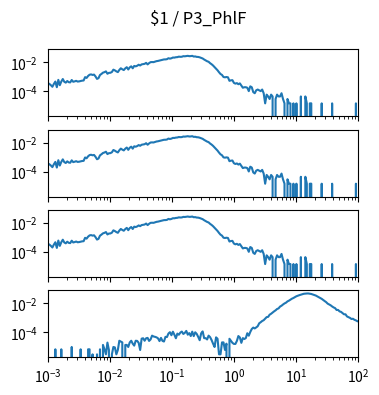

The matplotlib source for this figure: (Note: this script raises an exception after producing the figure.)
import matplotlib.pyplot as plt
import numpy as np

num_plots = 4

fig, ax = plt.subplots(num_plots, 1, sharex=True, sharey=True)
fig.set_size_inches(4, 1*num_plots)

fig.suptitle("$1 / P3_PhlF")

for a in ax:
    a.set_xscale('log')
    a.set_yscale('log')
    a.set_xlim(1.000000e-03, 1.000000e+02)

ax[0].plot([1.000000e-03,1.056818e-03,1.116863e-03,1.180321e-03,1.247384e-03,1.318257e-03,1.393157e-03,1.472313e-03,1.555966e-03,1.644372e-03,1.737801e-03,1.836538e-03,1.940886e-03,2.051162e-03,2.167704e-03,2.290868e-03,2.421029e-03,2.558586e-03,2.703958e-03,2.857591e-03,3.019952e-03,3.191538e-03,3.372873e-03,3.564511e-03,3.767038e-03,3.981072e-03,4.207266e-03,4.446313e-03,4.698941e-03,4.965923e-03,5.248075e-03,5.546257e-03,5.861382e-03,6.194411e-03,6.546362e-03,6.918310e-03,7.311391e-03,7.726806e-03,8.165824e-03,8.629785e-03,9.120108e-03,9.638290e-03,1.018591e-02,1.076465e-02,1.137627e-02,1.202264e-02,1.270574e-02,1.342765e-02,1.419058e-02,1.499685e-02,1.584893e-02,1.674943e-02,1.770109e-02,1.870682e-02,1.976970e-02,2.089296e-02,2.208005e-02,2.333458e-02,2.466039e-02,2.606154e-02,2.754229e-02,2.910717e-02,3.076097e-02,3.250873e-02,3.435579e-02,3.630781e-02,3.837072e-02,4.055085e-02,4.285485e-02,4.528976e-02,4.786301e-02,5.058247e-02,5.345644e-02,5.649370e-02,5.970353e-02,6.309573e-02,6.668068e-02,7.046931e-02,7.447320e-02,7.870458e-02,8.317638e-02,8.790225e-02,9.289664e-02,9.817479e-02,1.037528e-01,1.096478e-01,1.158777e-01,1.224616e-01,1.294196e-01,1.367729e-01,1.445440e-01,1.527566e-01,1.614359e-01,1.706082e-01,1.803018e-01,1.905461e-01,2.013724e-01,2.128139e-01,2.249055e-01,2.376840e-01,2.511886e-01,2.654606e-01,2.805434e-01,2.964831e-01,3.133286e-01,3.311311e-01,3.499452e-01,3.698282e-01,3.908409e-01,4.130475e-01,4.365158e-01,4.613176e-01,4.875285e-01,5.152286e-01,5.445027e-01,5.754399e-01,6.081350e-01,6.426877e-01,6.792036e-01,7.177943e-01,7.585776e-01,8.016781e-01,8.472274e-01,8.953648e-01,9.462372e-01,1.000000e+00,1.056818e+00,1.116863e+00,1.180321e+00,1.247384e+00,1.318257e+00,1.393157e+00,1.472313e+00,1.555966e+00,1.644372e+00,1.737801e+00,1.836538e+00,1.940886e+00,2.051162e+00,2.167704e+00,2.290868e+00,2.421029e+00,2.558586e+00,2.703958e+00,2.857591e+00,3.019952e+00,3.191538e+00,3.372873e+00,3.564511e+00,3.767038e+00,3.981072e+00,4.207266e+00,4.446313e+00,4.698941e+00,4.965923e+00,5.248075e+00,5.546257e+00,5.861382e+00,6.194411e+00,6.546362e+00,6.918310e+00,7.311391e+00,7.726806e+00,8.165824e+00,8.629785e+00,9.120108e+00,9.638290e+00,1.018591e+01,1.076465e+01,1.137627e+01,1.202264e+01,1.270574e+01,1.342765e+01,1.419058e+01,1.499685e+01,1.584893e+01,1.674943e+01,1.770109e+01,1.870682e+01,1.976970e+01,2.089296e+01,2.208005e+01,2.333458e+01,2.466039e+01,2.606154e+01,2.754229e+01,2.910717e+01,3.076097e+01,3.250873e+01,3.435579e+01,3.630781e+01,3.837072e+01,4.055085e+01,4.285485e+01,4.528976e+01,4.786301e+01,5.058247e+01,5.345644e+01,5.649370e+01,5.970353e+01,6.309573e+01,6.668068e+01,7.046931e+01,7.447320e+01,7.870458e+01,8.317638e+01,8.790225e+01,9.289664e+01,9.817479e+01,1.037528e+02,1.096478e+02,1.158777e+02,1.224616e+02,1.294196e+02,1.367729e+02,1.445440e+02,1.527566e+02,1.614359e+02,1.706082e+02,1.803018e+02,1.905461e+02,2.013724e+02,2.128139e+02,2.249055e+02,2.376840e+02,2.511886e+02,2.654606e+02,2.805434e+02,2.964831e+02,3.133286e+02,3.311311e+02,3.499452e+02,3.698282e+02,3.908409e+02,4.130475e+02,4.365158e+02,4.613176e+02,4.875285e+02,5.152286e+02,5.445027e+02,5.754399e+02,6.081350e+02,6.426877e+02,6.792036e+02,7.177943e+02,7.585776e+02,8.016781e+02,8.472274e+02,8.953648e+02,9.462372e+02,], [3.699484e-04,3.255546e-04,2.663628e-04,2.071711e-04,3.255546e-04,4.735339e-04,1.923731e-04,6.215132e-04,2.663628e-04,4.735339e-04,7.103008e-04,4.587360e-04,3.995442e-04,5.179277e-04,4.291401e-04,4.143422e-04,6.067153e-04,4.587360e-04,4.883318e-04,5.327256e-04,4.735339e-04,4.883318e-04,5.179277e-04,5.475236e-04,5.623215e-04,9.618657e-04,8.434822e-04,1.154239e-03,1.405804e-03,1.479793e-03,1.361410e-03,1.435400e-03,1.065451e-03,7.250988e-04,8.138864e-04,1.346612e-03,1.598177e-03,1.953327e-03,2.116105e-03,2.397265e-03,1.642571e-03,1.894136e-03,1.923731e-03,2.175296e-03,3.151960e-03,2.811607e-03,2.397265e-03,2.130903e-03,3.018779e-03,3.921453e-03,3.344333e-03,2.959587e-03,3.877059e-03,4.661349e-03,3.240748e-03,4.528168e-03,5.356852e-03,3.921453e-03,5.682407e-03,5.312458e-03,5.859982e-03,6.895837e-03,6.141143e-03,7.295382e-03,7.680128e-03,7.946491e-03,9.293103e-03,7.265786e-03,8.923154e-03,1.040295e-02,1.058052e-02,1.043254e-02,1.137961e-02,1.220830e-02,1.263744e-02,1.340693e-02,1.420602e-02,1.530106e-02,1.604096e-02,1.612975e-02,1.666247e-02,1.945928e-02,1.820146e-02,1.932610e-02,2.166418e-02,2.139781e-02,2.272963e-02,2.312917e-02,2.496412e-02,2.426861e-02,2.460896e-02,2.687305e-02,2.638472e-02,2.740577e-02,2.838244e-02,2.697663e-02,2.725779e-02,2.835284e-02,2.537846e-02,2.583719e-02,2.407624e-02,2.380988e-02,2.240407e-02,2.025837e-02,1.866020e-02,1.581899e-02,1.376208e-02,1.203072e-02,1.099487e-02,8.819569e-03,7.472957e-03,6.081951e-03,4.720541e-03,3.729079e-03,2.856001e-03,2.086509e-03,1.583379e-03,1.361410e-03,9.766637e-04,9.322699e-04,9.766637e-04,9.322699e-04,5.327256e-04,5.771194e-04,5.919174e-04,3.847463e-04,3.403525e-04,3.699484e-04,3.107566e-04,3.551504e-04,2.515649e-04,1.775752e-04,1.923731e-04,1.923731e-04,1.775752e-04,1.035855e-04,2.219690e-04,1.923731e-04,8.878761e-05,7.398967e-05,1.183835e-04,1.331814e-04,1.183835e-04,1.035855e-04,1.331814e-04,7.398967e-05,1.479793e-05,5.919174e-05,4.439380e-05,2.959587e-05,5.919174e-05,4.439380e-05,0.000000e+00,2.959587e-05,5.919174e-05,4.439380e-05,4.439380e-05,7.398967e-05,2.959587e-05,1.479793e-05,0.000000e+00,2.959587e-05,1.479793e-05,1.479793e-05,0.000000e+00,1.479793e-05,0.000000e+00,1.479793e-05,0.000000e+00,0.000000e+00,4.439380e-05,0.000000e+00,0.000000e+00,4.439380e-05,1.479793e-05,0.000000e+00,1.479793e-05,1.479793e-05,0.000000e+00,0.000000e+00,0.000000e+00,0.000000e+00,0.000000e+00,0.000000e+00,1.479793e-05,0.000000e+00,0.000000e+00,0.000000e+00,0.000000e+00,0.000000e+00,0.000000e+00,1.479793e-05,0.000000e+00,0.000000e+00,0.000000e+00,0.000000e+00,0.000000e+00,0.000000e+00,0.000000e+00,0.000000e+00,0.000000e+00,0.000000e+00,0.000000e+00,0.000000e+00,0.000000e+00,0.000000e+00,0.000000e+00,1.479793e-05,0.000000e+00,0.000000e+00,0.000000e+00,0.000000e+00,0.000000e+00,0.000000e+00,0.000000e+00,0.000000e+00,0.000000e+00,0.000000e+00,0.000000e+00,0.000000e+00,0.000000e+00,0.000000e+00,0.000000e+00,0.000000e+00,0.000000e+00,0.000000e+00,0.000000e+00,0.000000e+00,0.000000e+00,0.000000e+00,0.000000e+00,0.000000e+00,0.000000e+00,0.000000e+00,0.000000e+00,0.000000e+00,0.000000e+00,0.000000e+00,0.000000e+00,0.000000e+00,0.000000e+00,0.000000e+00,0.000000e+00,0.000000e+00,0.000000e+00,0.000000e+00,0.000000e+00,0.000000e+00,0.000000e+00,0.000000e+00,])
ax[1].plot([1.000000e-03,1.056818e-03,1.116863e-03,1.180321e-03,1.247384e-03,1.318257e-03,1.393157e-03,1.472313e-03,1.555966e-03,1.644372e-03,1.737801e-03,1.836538e-03,1.940886e-03,2.051162e-03,2.167704e-03,2.290868e-03,2.421029e-03,2.558586e-03,2.703958e-03,2.857591e-03,3.019952e-03,3.191538e-03,3.372873e-03,3.564511e-03,3.767038e-03,3.981072e-03,4.207266e-03,4.446313e-03,4.698941e-03,4.965923e-03,5.248075e-03,5.546257e-03,5.861382e-03,6.194411e-03,6.546362e-03,6.918310e-03,7.311391e-03,7.726806e-03,8.165824e-03,8.629785e-03,9.120108e-03,9.638290e-03,1.018591e-02,1.076465e-02,1.137627e-02,1.202264e-02,1.270574e-02,1.342765e-02,1.419058e-02,1.499685e-02,1.584893e-02,1.674943e-02,1.770109e-02,1.870682e-02,1.976970e-02,2.089296e-02,2.208005e-02,2.333458e-02,2.466039e-02,2.606154e-02,2.754229e-02,2.910717e-02,3.076097e-02,3.250873e-02,3.435579e-02,3.630781e-02,3.837072e-02,4.055085e-02,4.285485e-02,4.528976e-02,4.786301e-02,5.058247e-02,5.345644e-02,5.649370e-02,5.970353e-02,6.309573e-02,6.668068e-02,7.046931e-02,7.447320e-02,7.870458e-02,8.317638e-02,8.790225e-02,9.289664e-02,9.817479e-02,1.037528e-01,1.096478e-01,1.158777e-01,1.224616e-01,1.294196e-01,1.367729e-01,1.445440e-01,1.527566e-01,1.614359e-01,1.706082e-01,1.803018e-01,1.905461e-01,2.013724e-01,2.128139e-01,2.249055e-01,2.376840e-01,2.511886e-01,2.654606e-01,2.805434e-01,2.964831e-01,3.133286e-01,3.311311e-01,3.499452e-01,3.698282e-01,3.908409e-01,4.130475e-01,4.365158e-01,4.613176e-01,4.875285e-01,5.152286e-01,5.445027e-01,5.754399e-01,6.081350e-01,6.426877e-01,6.792036e-01,7.177943e-01,7.585776e-01,8.016781e-01,8.472274e-01,8.953648e-01,9.462372e-01,1.000000e+00,1.056818e+00,1.116863e+00,1.180321e+00,1.247384e+00,1.318257e+00,1.393157e+00,1.472313e+00,1.555966e+00,1.644372e+00,1.737801e+00,1.836538e+00,1.940886e+00,2.051162e+00,2.167704e+00,2.290868e+00,2.421029e+00,2.558586e+00,2.703958e+00,2.857591e+00,3.019952e+00,3.191538e+00,3.372873e+00,3.564511e+00,3.767038e+00,3.981072e+00,4.207266e+00,4.446313e+00,4.698941e+00,4.965923e+00,5.248075e+00,5.546257e+00,5.861382e+00,6.194411e+00,6.546362e+00,6.918310e+00,7.311391e+00,7.726806e+00,8.165824e+00,8.629785e+00,9.120108e+00,9.638290e+00,1.018591e+01,1.076465e+01,1.137627e+01,1.202264e+01,1.270574e+01,1.342765e+01,1.419058e+01,1.499685e+01,1.584893e+01,1.674943e+01,1.770109e+01,1.870682e+01,1.976970e+01,2.089296e+01,2.208005e+01,2.333458e+01,2.466039e+01,2.606154e+01,2.754229e+01,2.910717e+01,3.076097e+01,3.250873e+01,3.435579e+01,3.630781e+01,3.837072e+01,4.055085e+01,4.285485e+01,4.528976e+01,4.786301e+01,5.058247e+01,5.345644e+01,5.649370e+01,5.970353e+01,6.309573e+01,6.668068e+01,7.046931e+01,7.447320e+01,7.870458e+01,8.317638e+01,8.790225e+01,9.289664e+01,9.817479e+01,1.037528e+02,1.096478e+02,1.158777e+02,1.224616e+02,1.294196e+02,1.367729e+02,1.445440e+02,1.527566e+02,1.614359e+02,1.706082e+02,1.803018e+02,1.905461e+02,2.013724e+02,2.128139e+02,2.249055e+02,2.376840e+02,2.511886e+02,2.654606e+02,2.805434e+02,2.964831e+02,3.133286e+02,3.311311e+02,3.499452e+02,3.698282e+02,3.908409e+02,4.130475e+02,4.365158e+02,4.613176e+02,4.875285e+02,5.152286e+02,5.445027e+02,5.754399e+02,6.081350e+02,6.426877e+02,6.792036e+02,7.177943e+02,7.585776e+02,8.016781e+02,8.472274e+02,8.953648e+02,9.462372e+02,], [3.699484e-04,3.255546e-04,2.663628e-04,2.071711e-04,3.255546e-04,4.735339e-04,1.923731e-04,6.215132e-04,2.663628e-04,4.735339e-04,7.103008e-04,4.587360e-04,3.995442e-04,5.179277e-04,4.291401e-04,4.143422e-04,6.067153e-04,4.587360e-04,4.883318e-04,5.327256e-04,4.735339e-04,4.883318e-04,5.179277e-04,5.475236e-04,5.623215e-04,9.618657e-04,8.434822e-04,1.154239e-03,1.405804e-03,1.479793e-03,1.361410e-03,1.435400e-03,1.065451e-03,7.250988e-04,8.138864e-04,1.346612e-03,1.598177e-03,1.953327e-03,2.116105e-03,2.397265e-03,1.642571e-03,1.894136e-03,1.923731e-03,2.175296e-03,3.151960e-03,2.811607e-03,2.397265e-03,2.130903e-03,3.018779e-03,3.921453e-03,3.344333e-03,2.959587e-03,3.877059e-03,4.661349e-03,3.240748e-03,4.528168e-03,5.356852e-03,3.921453e-03,5.682407e-03,5.312458e-03,5.859982e-03,6.895837e-03,6.141143e-03,7.295382e-03,7.680128e-03,7.946491e-03,9.293103e-03,7.265786e-03,8.923154e-03,1.040295e-02,1.058052e-02,1.043254e-02,1.137961e-02,1.220830e-02,1.263744e-02,1.340693e-02,1.420602e-02,1.530106e-02,1.604096e-02,1.612975e-02,1.666247e-02,1.945928e-02,1.820146e-02,1.932610e-02,2.166418e-02,2.139781e-02,2.272963e-02,2.312917e-02,2.496412e-02,2.426861e-02,2.460896e-02,2.687305e-02,2.638472e-02,2.740577e-02,2.838244e-02,2.697663e-02,2.725779e-02,2.835284e-02,2.537846e-02,2.583719e-02,2.407624e-02,2.380988e-02,2.240407e-02,2.025837e-02,1.866020e-02,1.581899e-02,1.376208e-02,1.203072e-02,1.099487e-02,8.819569e-03,7.472957e-03,6.081951e-03,4.720541e-03,3.729079e-03,2.856001e-03,2.086509e-03,1.583379e-03,1.361410e-03,9.766637e-04,9.322699e-04,9.766637e-04,9.322699e-04,5.327256e-04,5.771194e-04,5.919174e-04,3.847463e-04,3.403525e-04,3.699484e-04,3.107566e-04,3.551504e-04,2.515649e-04,1.775752e-04,1.923731e-04,1.923731e-04,1.775752e-04,1.035855e-04,2.219690e-04,1.923731e-04,8.878761e-05,7.398967e-05,1.183835e-04,1.331814e-04,1.183835e-04,1.035855e-04,1.331814e-04,7.398967e-05,1.479793e-05,5.919174e-05,4.439380e-05,2.959587e-05,5.919174e-05,4.439380e-05,0.000000e+00,2.959587e-05,5.919174e-05,4.439380e-05,4.439380e-05,7.398967e-05,2.959587e-05,1.479793e-05,0.000000e+00,2.959587e-05,1.479793e-05,1.479793e-05,0.000000e+00,1.479793e-05,0.000000e+00,1.479793e-05,0.000000e+00,0.000000e+00,4.439380e-05,0.000000e+00,0.000000e+00,4.439380e-05,1.479793e-05,0.000000e+00,1.479793e-05,1.479793e-05,0.000000e+00,0.000000e+00,0.000000e+00,0.000000e+00,0.000000e+00,0.000000e+00,1.479793e-05,0.000000e+00,0.000000e+00,0.000000e+00,0.000000e+00,0.000000e+00,0.000000e+00,1.479793e-05,0.000000e+00,0.000000e+00,0.000000e+00,0.000000e+00,0.000000e+00,0.000000e+00,0.000000e+00,0.000000e+00,0.000000e+00,0.000000e+00,0.000000e+00,0.000000e+00,0.000000e+00,0.000000e+00,0.000000e+00,1.479793e-05,0.000000e+00,0.000000e+00,0.000000e+00,0.000000e+00,0.000000e+00,0.000000e+00,0.000000e+00,0.000000e+00,0.000000e+00,0.000000e+00,0.000000e+00,0.000000e+00,0.000000e+00,0.000000e+00,0.000000e+00,0.000000e+00,0.000000e+00,0.000000e+00,0.000000e+00,0.000000e+00,0.000000e+00,0.000000e+00,0.000000e+00,0.000000e+00,0.000000e+00,0.000000e+00,0.000000e+00,0.000000e+00,0.000000e+00,0.000000e+00,0.000000e+00,0.000000e+00,0.000000e+00,0.000000e+00,0.000000e+00,0.000000e+00,0.000000e+00,0.000000e+00,0.000000e+00,0.000000e+00,0.000000e+00,0.000000e+00,])
ax[2].plot([1.000000e-03,1.056818e-03,1.116863e-03,1.180321e-03,1.247384e-03,1.318257e-03,1.393157e-03,1.472313e-03,1.555966e-03,1.644372e-03,1.737801e-03,1.836538e-03,1.940886e-03,2.051162e-03,2.167704e-03,2.290868e-03,2.421029e-03,2.558586e-03,2.703958e-03,2.857591e-03,3.019952e-03,3.191538e-03,3.372873e-03,3.564511e-03,3.767038e-03,3.981072e-03,4.207266e-03,4.446313e-03,4.698941e-03,4.965923e-03,5.248075e-03,5.546257e-03,5.861382e-03,6.194411e-03,6.546362e-03,6.918310e-03,7.311391e-03,7.726806e-03,8.165824e-03,8.629785e-03,9.120108e-03,9.638290e-03,1.018591e-02,1.076465e-02,1.137627e-02,1.202264e-02,1.270574e-02,1.342765e-02,1.419058e-02,1.499685e-02,1.584893e-02,1.674943e-02,1.770109e-02,1.870682e-02,1.976970e-02,2.089296e-02,2.208005e-02,2.333458e-02,2.466039e-02,2.606154e-02,2.754229e-02,2.910717e-02,3.076097e-02,3.250873e-02,3.435579e-02,3.630781e-02,3.837072e-02,4.055085e-02,4.285485e-02,4.528976e-02,4.786301e-02,5.058247e-02,5.345644e-02,5.649370e-02,5.970353e-02,6.309573e-02,6.668068e-02,7.046931e-02,7.447320e-02,7.870458e-02,8.317638e-02,8.790225e-02,9.289664e-02,9.817479e-02,1.037528e-01,1.096478e-01,1.158777e-01,1.224616e-01,1.294196e-01,1.367729e-01,1.445440e-01,1.527566e-01,1.614359e-01,1.706082e-01,1.803018e-01,1.905461e-01,2.013724e-01,2.128139e-01,2.249055e-01,2.376840e-01,2.511886e-01,2.654606e-01,2.805434e-01,2.964831e-01,3.133286e-01,3.311311e-01,3.499452e-01,3.698282e-01,3.908409e-01,4.130475e-01,4.365158e-01,4.613176e-01,4.875285e-01,5.152286e-01,5.445027e-01,5.754399e-01,6.081350e-01,6.426877e-01,6.792036e-01,7.177943e-01,7.585776e-01,8.016781e-01,8.472274e-01,8.953648e-01,9.462372e-01,1.000000e+00,1.056818e+00,1.116863e+00,1.180321e+00,1.247384e+00,1.318257e+00,1.393157e+00,1.472313e+00,1.555966e+00,1.644372e+00,1.737801e+00,1.836538e+00,1.940886e+00,2.051162e+00,2.167704e+00,2.290868e+00,2.421029e+00,2.558586e+00,2.703958e+00,2.857591e+00,3.019952e+00,3.191538e+00,3.372873e+00,3.564511e+00,3.767038e+00,3.981072e+00,4.207266e+00,4.446313e+00,4.698941e+00,4.965923e+00,5.248075e+00,5.546257e+00,5.861382e+00,6.194411e+00,6.546362e+00,6.918310e+00,7.311391e+00,7.726806e+00,8.165824e+00,8.629785e+00,9.120108e+00,9.638290e+00,1.018591e+01,1.076465e+01,1.137627e+01,1.202264e+01,1.270574e+01,1.342765e+01,1.419058e+01,1.499685e+01,1.584893e+01,1.674943e+01,1.770109e+01,1.870682e+01,1.976970e+01,2.089296e+01,2.208005e+01,2.333458e+01,2.466039e+01,2.606154e+01,2.754229e+01,2.910717e+01,3.076097e+01,3.250873e+01,3.435579e+01,3.630781e+01,3.837072e+01,4.055085e+01,4.285485e+01,4.528976e+01,4.786301e+01,5.058247e+01,5.345644e+01,5.649370e+01,5.970353e+01,6.309573e+01,6.668068e+01,7.046931e+01,7.447320e+01,7.870458e+01,8.317638e+01,8.790225e+01,9.289664e+01,9.817479e+01,1.037528e+02,1.096478e+02,1.158777e+02,1.224616e+02,1.294196e+02,1.367729e+02,1.445440e+02,1.527566e+02,1.614359e+02,1.706082e+02,1.803018e+02,1.905461e+02,2.013724e+02,2.128139e+02,2.249055e+02,2.376840e+02,2.511886e+02,2.654606e+02,2.805434e+02,2.964831e+02,3.133286e+02,3.311311e+02,3.499452e+02,3.698282e+02,3.908409e+02,4.130475e+02,4.365158e+02,4.613176e+02,4.875285e+02,5.152286e+02,5.445027e+02,5.754399e+02,6.081350e+02,6.426877e+02,6.792036e+02,7.177943e+02,7.585776e+02,8.016781e+02,8.472274e+02,8.953648e+02,9.462372e+02,], [3.699484e-04,3.255546e-04,2.663628e-04,2.071711e-04,3.255546e-04,4.735339e-04,1.923731e-04,6.215132e-04,2.663628e-04,4.735339e-04,7.103008e-04,4.587360e-04,3.995442e-04,5.179277e-04,4.291401e-04,4.143422e-04,6.067153e-04,4.587360e-04,4.883318e-04,5.327256e-04,4.735339e-04,4.883318e-04,5.179277e-04,5.475236e-04,5.623215e-04,9.618657e-04,8.434822e-04,1.154239e-03,1.405804e-03,1.479793e-03,1.361410e-03,1.435400e-03,1.065451e-03,7.250988e-04,8.138864e-04,1.346612e-03,1.598177e-03,1.953327e-03,2.116105e-03,2.397265e-03,1.642571e-03,1.894136e-03,1.923731e-03,2.175296e-03,3.151960e-03,2.811607e-03,2.397265e-03,2.130903e-03,3.018779e-03,3.921453e-03,3.344333e-03,2.959587e-03,3.877059e-03,4.661349e-03,3.240748e-03,4.528168e-03,5.356852e-03,3.921453e-03,5.682407e-03,5.312458e-03,5.859982e-03,6.895837e-03,6.141143e-03,7.295382e-03,7.680128e-03,7.946491e-03,9.293103e-03,7.265786e-03,8.923154e-03,1.040295e-02,1.058052e-02,1.043254e-02,1.137961e-02,1.220830e-02,1.263744e-02,1.340693e-02,1.420602e-02,1.530106e-02,1.604096e-02,1.612975e-02,1.666247e-02,1.945928e-02,1.820146e-02,1.932610e-02,2.166418e-02,2.139781e-02,2.272963e-02,2.312917e-02,2.496412e-02,2.426861e-02,2.460896e-02,2.687305e-02,2.638472e-02,2.740577e-02,2.838244e-02,2.697663e-02,2.725779e-02,2.835284e-02,2.537846e-02,2.583719e-02,2.407624e-02,2.380988e-02,2.240407e-02,2.025837e-02,1.866020e-02,1.581899e-02,1.376208e-02,1.203072e-02,1.099487e-02,8.819569e-03,7.472957e-03,6.081951e-03,4.720541e-03,3.729079e-03,2.856001e-03,2.086509e-03,1.583379e-03,1.361410e-03,9.766637e-04,9.322699e-04,9.766637e-04,9.322699e-04,5.327256e-04,5.771194e-04,5.919174e-04,3.847463e-04,3.403525e-04,3.699484e-04,3.107566e-04,3.551504e-04,2.515649e-04,1.775752e-04,1.923731e-04,1.923731e-04,1.775752e-04,1.035855e-04,2.219690e-04,1.923731e-04,8.878761e-05,7.398967e-05,1.183835e-04,1.331814e-04,1.183835e-04,1.035855e-04,1.331814e-04,7.398967e-05,1.479793e-05,5.919174e-05,4.439380e-05,2.959587e-05,5.919174e-05,4.439380e-05,0.000000e+00,2.959587e-05,5.919174e-05,4.439380e-05,4.439380e-05,7.398967e-05,2.959587e-05,1.479793e-05,0.000000e+00,2.959587e-05,1.479793e-05,1.479793e-05,0.000000e+00,1.479793e-05,0.000000e+00,1.479793e-05,0.000000e+00,0.000000e+00,4.439380e-05,0.000000e+00,0.000000e+00,4.439380e-05,1.479793e-05,0.000000e+00,1.479793e-05,1.479793e-05,0.000000e+00,0.000000e+00,0.000000e+00,0.000000e+00,0.000000e+00,0.000000e+00,1.479793e-05,0.000000e+00,0.000000e+00,0.000000e+00,0.000000e+00,0.000000e+00,0.000000e+00,1.479793e-05,0.000000e+00,0.000000e+00,0.000000e+00,0.000000e+00,0.000000e+00,0.000000e+00,0.000000e+00,0.000000e+00,0.000000e+00,0.000000e+00,0.000000e+00,0.000000e+00,0.000000e+00,0.000000e+00,0.000000e+00,1.479793e-05,0.000000e+00,0.000000e+00,0.000000e+00,0.000000e+00,0.000000e+00,0.000000e+00,0.000000e+00,0.000000e+00,0.000000e+00,0.000000e+00,0.000000e+00,0.000000e+00,0.000000e+00,0.000000e+00,0.000000e+00,0.000000e+00,0.000000e+00,0.000000e+00,0.000000e+00,0.000000e+00,0.000000e+00,0.000000e+00,0.000000e+00,0.000000e+00,0.000000e+00,0.000000e+00,0.000000e+00,0.000000e+00,0.000000e+00,0.000000e+00,0.000000e+00,0.000000e+00,0.000000e+00,0.000000e+00,0.000000e+00,0.000000e+00,0.000000e+00,0.000000e+00,0.000000e+00,0.000000e+00,0.000000e+00,0.000000e+00,])
ax[3].plot([1.000000e-03,1.056818e-03,1.116863e-03,1.180321e-03,1.247384e-03,1.318257e-03,1.393157e-03,1.472313e-03,1.555966e-03,1.644372e-03,1.737801e-03,1.836538e-03,1.940886e-03,2.051162e-03,2.167704e-03,2.290868e-03,2.421029e-03,2.558586e-03,2.703958e-03,2.857591e-03,3.019952e-03,3.191538e-03,3.372873e-03,3.564511e-03,3.767038e-03,3.981072e-03,4.207266e-03,4.446313e-03,4.698941e-03,4.965923e-03,5.248075e-03,5.546257e-03,5.861382e-03,6.194411e-03,6.546362e-03,6.918310e-03,7.311391e-03,7.726806e-03,8.165824e-03,8.629785e-03,9.120108e-03,9.638290e-03,1.018591e-02,1.076465e-02,1.137627e-02,1.202264e-02,1.270574e-02,1.342765e-02,1.419058e-02,1.499685e-02,1.584893e-02,1.674943e-02,1.770109e-02,1.870682e-02,1.976970e-02,2.089296e-02,2.208005e-02,2.333458e-02,2.466039e-02,2.606154e-02,2.754229e-02,2.910717e-02,3.076097e-02,3.250873e-02,3.435579e-02,3.630781e-02,3.837072e-02,4.055085e-02,4.285485e-02,4.528976e-02,4.786301e-02,5.058247e-02,5.345644e-02,5.649370e-02,5.970353e-02,6.309573e-02,6.668068e-02,7.046931e-02,7.447320e-02,7.870458e-02,8.317638e-02,8.790225e-02,9.289664e-02,9.817479e-02,1.037528e-01,1.096478e-01,1.158777e-01,1.224616e-01,1.294196e-01,1.367729e-01,1.445440e-01,1.527566e-01,1.614359e-01,1.706082e-01,1.803018e-01,1.905461e-01,2.013724e-01,2.128139e-01,2.249055e-01,2.376840e-01,2.511886e-01,2.654606e-01,2.805434e-01,2.964831e-01,3.133286e-01,3.311311e-01,3.499452e-01,3.698282e-01,3.908409e-01,4.130475e-01,4.365158e-01,4.613176e-01,4.875285e-01,5.152286e-01,5.445027e-01,5.754399e-01,6.081350e-01,6.426877e-01,6.792036e-01,7.177943e-01,7.585776e-01,8.016781e-01,8.472274e-01,8.953648e-01,9.462372e-01,1.000000e+00,1.056818e+00,1.116863e+00,1.180321e+00,1.247384e+00,1.318257e+00,1.393157e+00,1.472313e+00,1.555966e+00,1.644372e+00,1.737801e+00,1.836538e+00,1.940886e+00,2.051162e+00,2.167704e+00,2.290868e+00,2.421029e+00,2.558586e+00,2.703958e+00,2.857591e+00,3.019952e+00,3.191538e+00,3.372873e+00,3.564511e+00,3.767038e+00,3.981072e+00,4.207266e+00,4.446313e+00,4.698941e+00,4.965923e+00,5.248075e+00,5.546257e+00,5.861382e+00,6.194411e+00,6.546362e+00,6.918310e+00,7.311391e+00,7.726806e+00,8.165824e+00,8.629785e+00,9.120108e+00,9.638290e+00,1.018591e+01,1.076465e+01,1.137627e+01,1.202264e+01,1.270574e+01,1.342765e+01,1.419058e+01,1.499685e+01,1.584893e+01,1.674943e+01,1.770109e+01,1.870682e+01,1.976970e+01,2.089296e+01,2.208005e+01,2.333458e+01,2.466039e+01,2.606154e+01,2.754229e+01,2.910717e+01,3.076097e+01,3.250873e+01,3.435579e+01,3.630781e+01,3.837072e+01,4.055085e+01,4.285485e+01,4.528976e+01,4.786301e+01,5.058247e+01,5.345644e+01,5.649370e+01,5.970353e+01,6.309573e+01,6.668068e+01,7.046931e+01,7.447320e+01,7.870458e+01,8.317638e+01,8.790225e+01,9.289664e+01,9.817479e+01,1.037528e+02,1.096478e+02,1.158777e+02,1.224616e+02,1.294196e+02,1.367729e+02,1.445440e+02,1.527566e+02,1.614359e+02,1.706082e+02,1.803018e+02,1.905461e+02,2.013724e+02,2.128139e+02,2.249055e+02,2.376840e+02,2.511886e+02,2.654606e+02,2.805434e+02,2.964831e+02,3.133286e+02,3.311311e+02,3.499452e+02,3.698282e+02,3.908409e+02,4.130475e+02,4.365158e+02,4.613176e+02,4.875285e+02,5.152286e+02,5.445027e+02,5.754399e+02,6.081350e+02,6.426877e+02,6.792036e+02,7.177943e+02,7.585776e+02,8.016781e+02,8.472274e+02,8.953648e+02,9.462372e+02,], [0.000000e+00,0.000000e+00,0.000000e+00,0.000000e+00,0.000000e+00,6.778727e-06,0.000000e+00,0.000000e+00,0.000000e+00,6.778727e-06,0.000000e+00,0.000000e+00,0.000000e+00,0.000000e+00,0.000000e+00,0.000000e+00,9.823239e-06,0.000000e+00,0.000000e+00,0.000000e+00,0.000000e+00,0.000000e+00,6.778727e-06,0.000000e+00,0.000000e+00,0.000000e+00,0.000000e+00,6.778727e-06,6.778727e-06,0.000000e+00,3.044512e-06,0.000000e+00,0.000000e+00,3.044512e-06,0.000000e+00,6.778727e-06,0.000000e+00,1.355745e-05,6.778727e-06,3.044512e-06,1.964648e-05,6.089024e-06,0.000000e+00,3.044512e-06,9.823239e-06,9.133536e-06,3.044512e-06,6.089024e-06,2.642520e-05,2.338069e-05,2.033618e-05,0.000000e+00,1.355745e-05,1.355745e-05,9.823239e-06,2.033618e-05,2.642520e-05,1.660197e-05,1.217805e-05,2.642520e-05,2.573550e-05,1.895677e-05,6.089024e-06,3.693815e-05,3.929295e-05,2.642520e-05,3.929295e-05,4.164776e-05,2.573550e-05,3.251423e-05,5.962914e-05,5.216071e-05,4.911619e-05,4.538198e-05,3.860325e-05,2.504580e-05,4.164776e-05,2.573550e-05,2.338069e-05,4.911619e-05,4.773679e-05,8.300983e-05,1.033460e-04,6.364905e-05,1.117898e-04,6.876267e-05,3.929295e-05,8.232012e-05,6.876267e-05,9.656728e-05,1.141446e-04,7.789621e-05,9.214336e-05,1.263227e-04,6.945237e-05,8.909885e-05,5.589492e-05,1.124795e-04,5.520522e-05,1.012769e-04,7.858591e-05,4.911619e-05,2.878001e-05,8.605434e-05,1.169035e-04,3.998266e-05,3.998266e-05,3.251423e-05,5.962914e-05,4.676138e-05,2.946972e-05,1.660197e-05,9.823239e-06,4.538198e-05,3.624844e-05,3.044512e-06,3.044512e-06,2.033618e-05,2.033618e-05,6.089024e-06,1.660197e-05,0.000000e+00,3.624844e-05,2.642520e-05,1.895677e-05,1.591226e-05,1.591226e-05,2.573550e-05,5.589492e-05,4.469228e-05,1.895677e-05,4.026836e-05,3.486904e-05,4.026836e-05,8.731544e-05,5.922513e-05,1.072476e-04,1.708967e-04,2.142095e-04,1.877843e-04,2.212740e-04,2.669416e-04,4.252563e-04,5.041279e-04,6.127549e-04,6.935773e-04,8.814799e-04,1.133721e-03,1.179675e-03,1.665772e-03,1.937946e-03,2.351261e-03,2.834550e-03,3.339033e-03,4.119423e-03,4.558996e-03,6.046611e-03,6.943501e-03,8.441776e-03,1.000548e-02,1.127106e-02,1.387149e-02,1.561306e-02,1.829576e-02,2.131628e-02,2.378927e-02,2.752034e-02,3.138522e-02,3.457445e-02,3.743197e-02,4.051192e-02,4.335349e-02,4.648022e-02,4.800116e-02,4.873723e-02,4.890999e-02,4.701693e-02,4.506716e-02,4.165966e-02,3.885395e-02,3.525722e-02,3.093854e-02,2.757057e-02,2.374166e-02,2.079690e-02,1.732726e-02,1.456156e-02,1.230645e-02,9.726703e-03,8.572250e-03,7.464008e-03,6.201618e-03,5.307062e-03,4.739788e-03,3.533982e-03,3.589424e-03,2.819004e-03,2.615879e-03,2.141082e-03,1.774864e-03,1.769060e-03,1.260774e-03,1.124914e-03,1.005655e-03,8.415866e-04,8.754803e-04,7.399057e-04,6.739019e-04,5.857784e-04,5.749798e-04,5.136855e-04,3.750665e-04,2.910813e-04,3.222161e-04,2.829231e-04,1.734881e-04,1.667094e-04,1.141446e-04,1.033460e-04,1.175932e-04,1.138590e-04,1.033460e-04,9.283307e-05,7.996532e-05,5.354011e-05,2.338069e-05,2.033618e-05,2.711491e-05,0.000000e+00,0.000000e+00,1.660197e-05,9.823239e-06,0.000000e+00,2.033618e-05,3.044512e-06,6.778727e-06,0.000000e+00,0.000000e+00,6.778727e-06,0.000000e+00,0.000000e+00,6.778727e-06,0.000000e+00,0.000000e+00,0.000000e+00,0.000000e+00,0.000000e+00,0.000000e+00,0.000000e+00,0.000000e+00,])


plt.savefig("/root/output/cytometry_plot_$1_P3_PhlF.png", bbox_inches='tight')
